Labelled photos from "classification", an image-classification folder in DylanHughes02/fruit-detection-project. The possible labels are: apple, banana, orange, pear.

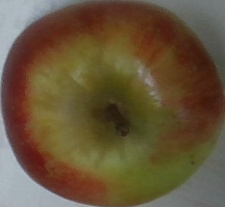
Label: apple

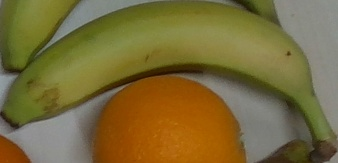
Label: banana

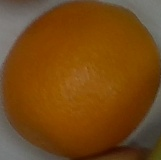
Label: orange

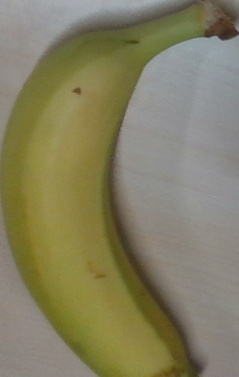
Label: banana

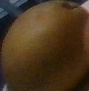
Label: pear

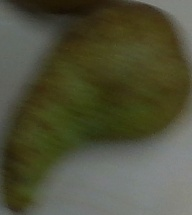
Label: pear
